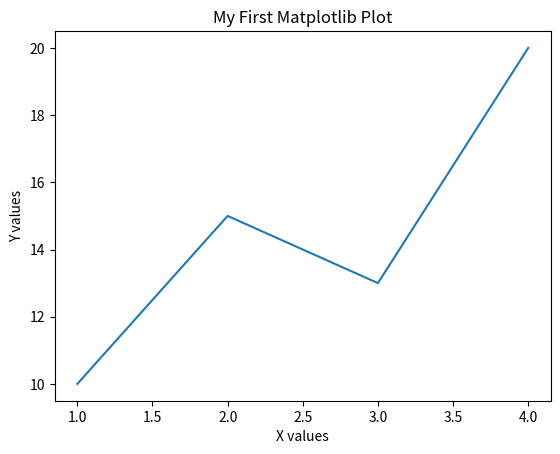

Here is the Python script that generated this plot:
import matplotlib
import matplotlib.pyplot as plt

print("Matplotlib version:", matplotlib.__version__)

x = [1, 2, 3, 4]
y = [10, 15, 13, 20]

plt.plot(x, y)
plt.title("My First Matplotlib Plot")
plt.xlabel("X values")
plt.ylabel("Y values")
plt.show()
